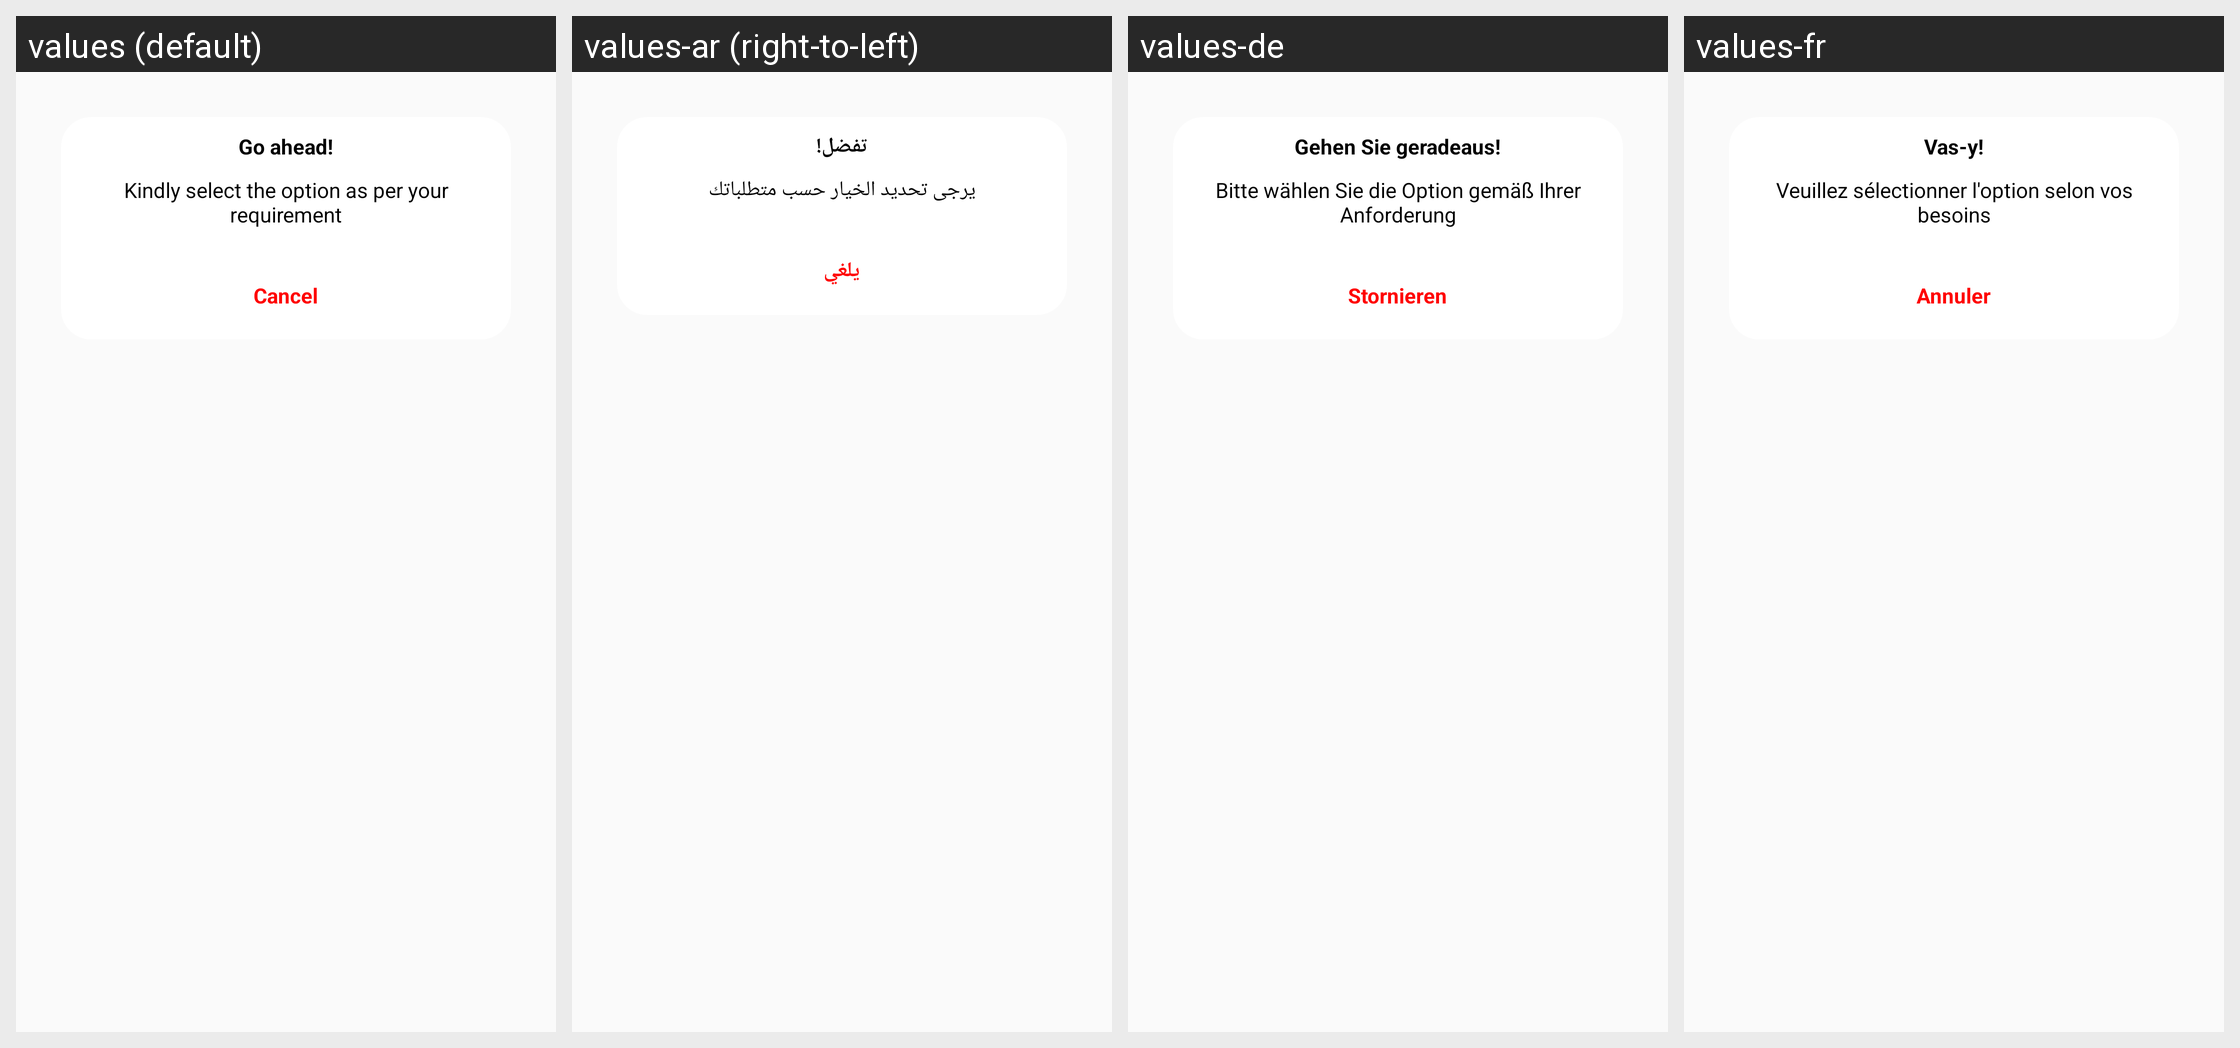

For this localized Android screen grid, give each drawn string resource with its value in every locale shown.
Android screen res/layout/report_dialog_list.xml rendered under 4 locales, left to right: values (default), values-ar (right-to-left), values-de, values-fr. Device: Nexus 5 (rendered at 1080×1920; each locale shown at half size, 540×960, under a caption strip naming it); theme AppTheme.
Other locales in the repository, not shown: values-es, values-it, values-nl, values-pt.
Strings drawn on this screen, with the default value and each locale's value (text and hints the layout hard-codes, and strings that could not be matched under every locale, appear in the picture but are not listed):

report_Go_ahead
  values: Go ahead!
  values-ar: تفضل!
  values-de: Gehen Sie geradeaus!
  values-fr: Vas-y!

report_Kindly_select_the_option
  values: Kindly select the option as per your requirement
  values-ar: يرجى تحديد الخيار حسب متطلباتك
  values-de: Bitte wählen Sie die Option gemäß Ihrer Anforderung
  values-fr: Veuillez sélectionner l'option selon vos besoins

report_Cancel
  values: Cancel
  values-ar: يلغي
  values-de: Stornieren
  values-fr: Annuler
